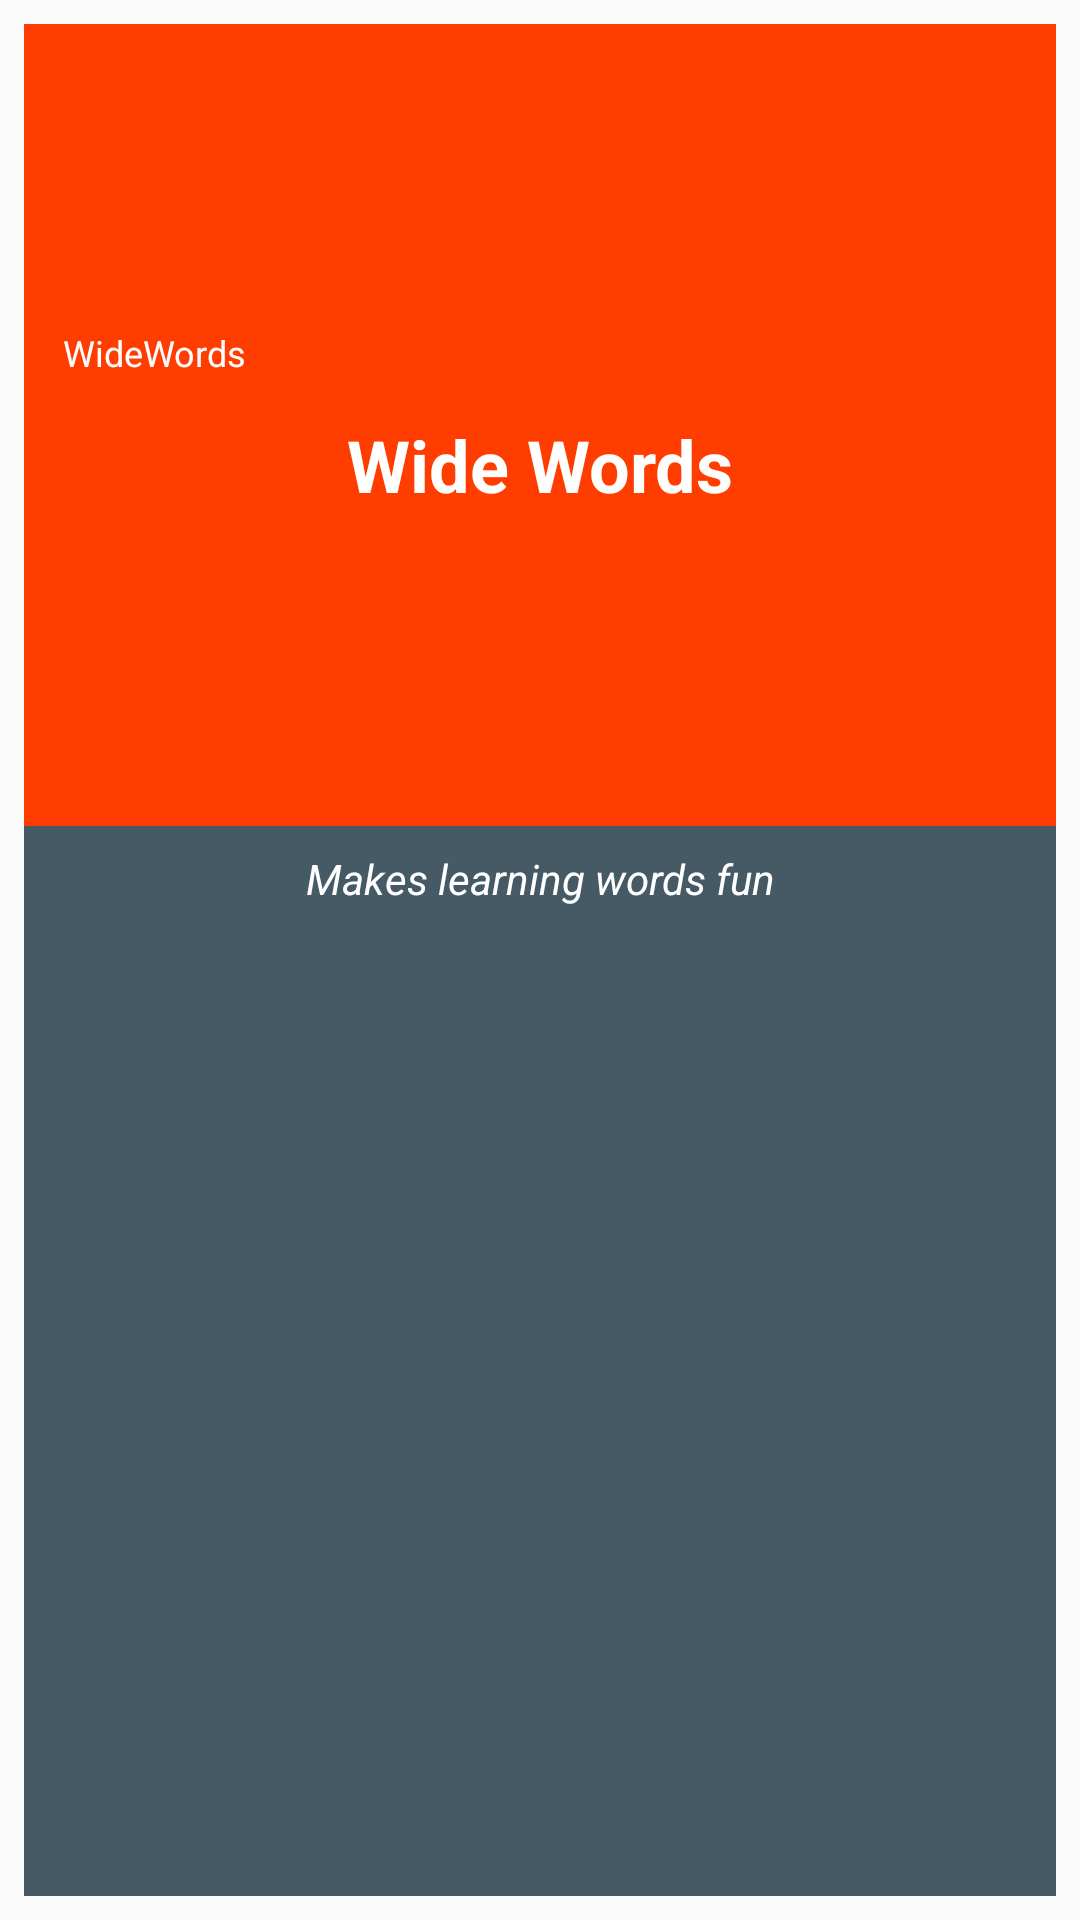

This screen was rendered from an Android layout file. Write that file and the resources it references.
<!-- AndroidManifest.xml: application theme AppTheme -->
<!-- res/layout/wide_words_widget.xml -->
<LinearLayout xmlns:android="http://schemas.android.com/apk/res/android"
              xmlns:app="http://schemas.android.com/apk/res-auto"
              android:layout_width="match_parent"
                android:layout_height="match_parent"
                android:orientation="vertical"
                android:padding="@dimen/widget_margin">

    <RelativeLayout
        android:layout_width="match_parent"
        android:background="@color/colorAccent"
        android:layout_height="0dp"
        android:layout_weight="1.5"
        android:gravity="center">

        <TextView
            android:layout_width="match_parent"
            android:layout_height="wrap_content"
            android:layout_marginStart="8dp"
            android:id="@+id/appwidget_appname"
            android:textAlignment="textStart"
            android:textColor="@android:color/white"
            android:textSize="12sp"
            android:padding="5dp"
            android:text="@string/widewords"
            android:layout_alignParentStart="true"/>

        <TextView
            android:id="@+id/appwidget_word"
            android:layout_below="@id/appwidget_appname"
            android:layout_width="match_parent"
            android:layout_height="wrap_content"
            android:layout_margin="8dp"
            android:contentDescription="@string/a_word_to_learn"
            android:text="@string/wide_words"
            android:textColor="@android:color/white"
            android:textSize="24sp"
            android:textStyle="bold"
            android:textAlignment="center"/>

    </RelativeLayout>

    <RelativeLayout
        android:layout_width="wrap_content"
        android:background="@color/colorPrimaryDark"
        android:layout_height="0dp"
        android:layout_weight="2">
    <TextView
        android:id="@+id/appwidget_definition"
        android:layout_width="match_parent"
        android:layout_height="wrap_content"
        android:layout_margin="8dp"
        android:contentDescription="@string/definition_of_a_word"
        android:text="@string/makes_learning_words_fun"
        android:textColor="@android:color/white"
        android:textSize="14sp"
        android:textStyle="italic"
        android:layout_alignParentTop="true"
        android:textAlignment="center"/>

        <ImageView
            android:src="@drawable/ic_autorenew_white_24px"
            android:contentDescription="@string/refresh"
            android:layout_width="wrap_content"
            android:layout_height="wrap_content"
            android:padding="5dp"
            android:id="@+id/refresh_widget_button"
            android:layout_alignParentBottom="true"
            android:layout_alignParentEnd="true"/>





    </RelativeLayout>

</LinearLayout>
<!-- resources referenced by this layout -->
<resources>
  <color name="colorAccent">#FF3d00</color>
  <color name="colorPrimaryDark">#455a64</color>
  <dimen name="widget_margin">8dp</dimen>
  <string name="a_word_to_learn">A word to learn</string>
  <string name="definition_of_a_word">Definition of a word</string>
  <string name="makes_learning_words_fun">Makes learning words fun</string>
  <string name="refresh">Refresh</string>
  <string name="wide_words">Wide Words</string>
  <string name="widewords">WideWords</string>
  <style name="AppTheme" parent="Theme.AppCompat.Light.NoActionBar">
          
          <item name="colorPrimary">@color/colorPrimary</item>
          <item name="colorPrimaryDark">@color/colorPrimaryDark</item>
          <item name="colorAccent">@color/colorAccent</item>
      </style>
  <color name="colorPrimary">#607D8B</color>
</resources>
